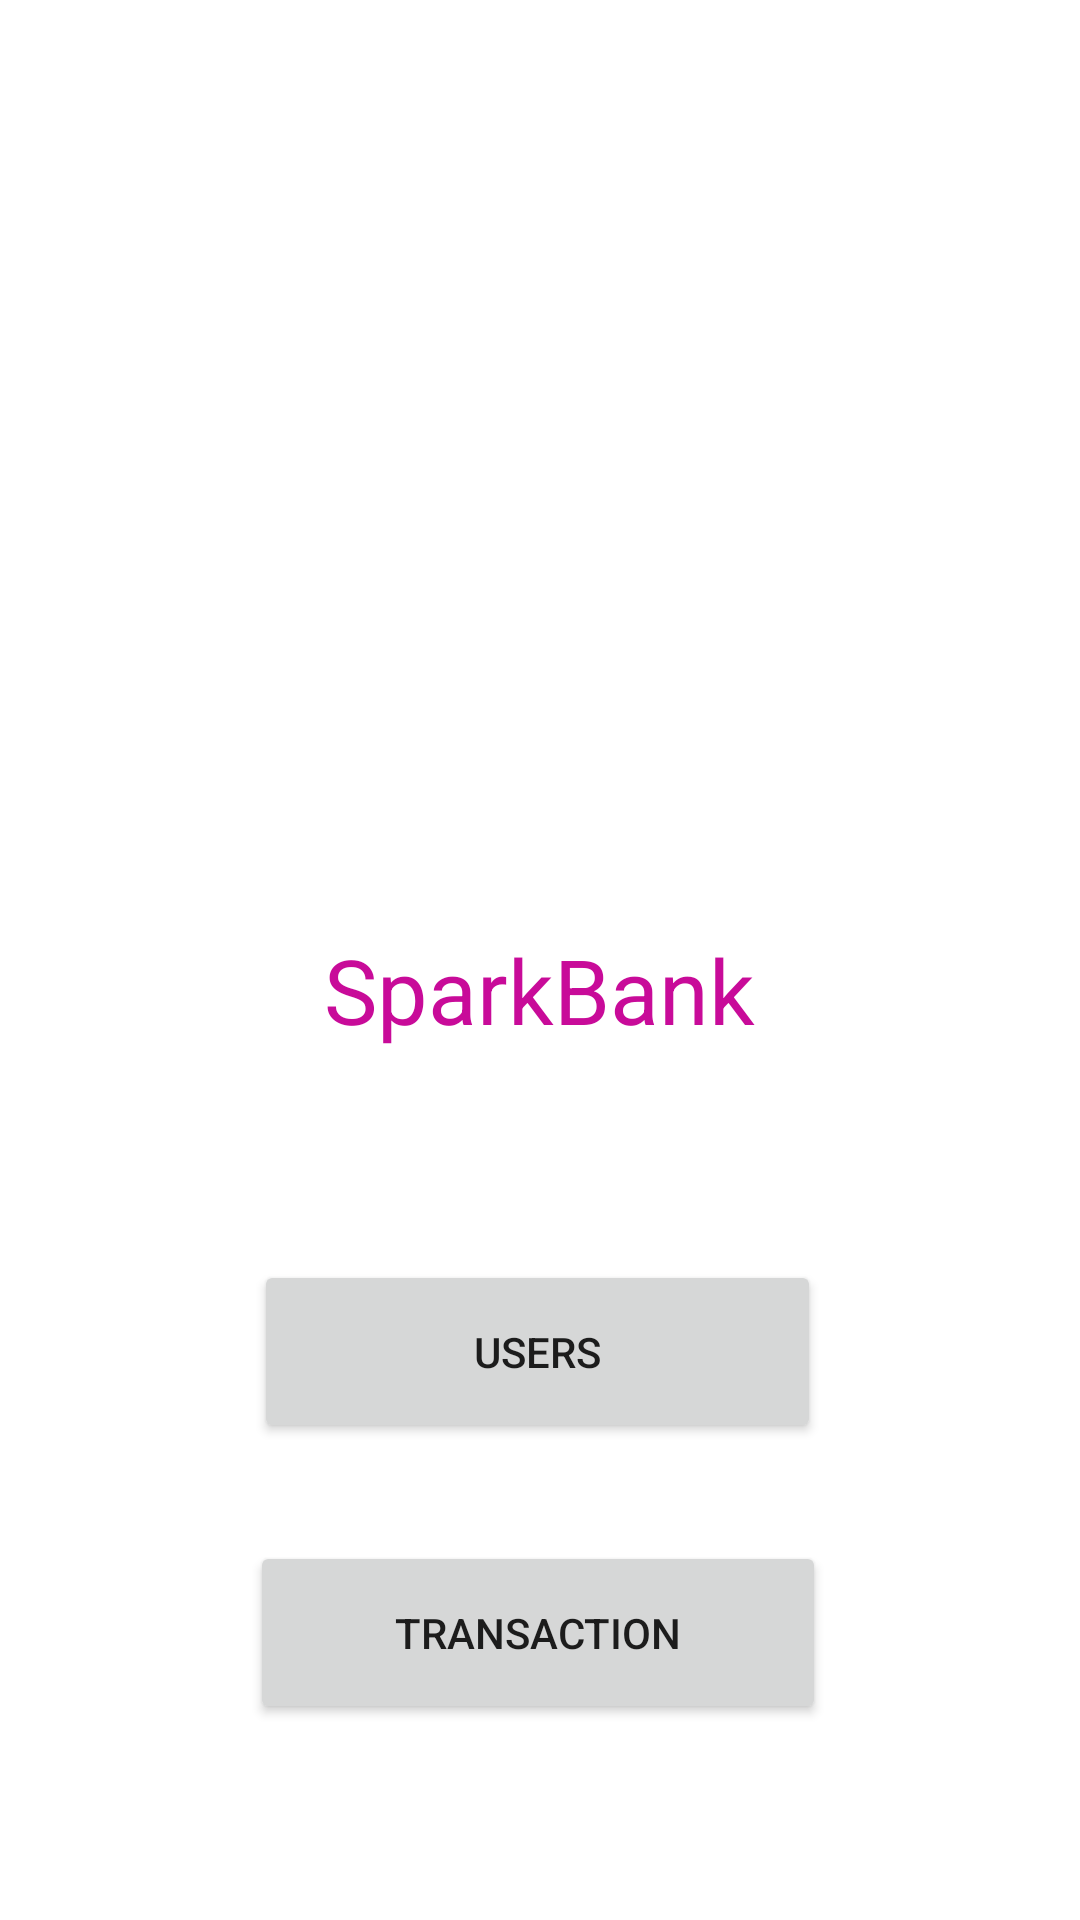

Layout XML and referenced resources for this Android screen:
<!-- AndroidManifest.xml: application theme Theme.SparkBank -->
<!-- res/layout/activity_main.xml -->
<?xml version="1.0" encoding="utf-8"?>
<androidx.constraintlayout.widget.ConstraintLayout xmlns:android="http://schemas.android.com/apk/res/android"
    xmlns:app="http://schemas.android.com/apk/res-auto"
    xmlns:tools="http://schemas.android.com/tools"
    android:layout_width="match_parent"
    android:layout_height="match_parent"
    tools:context=".UserInterface.HomeScreen">


    <ImageView
        android:id="@+id/bank_logo"
        android:layout_width="291dp"
        android:layout_height="289dp"
        app:layout_constraintBottom_toBottomOf="parent"
        app:layout_constraintEnd_toEndOf="parent"
        app:layout_constraintStart_toStartOf="parent"
        app:layout_constraintTop_toTopOf="parent"
        app:layout_constraintVertical_bias="0.308"
        app:srcCompat="@drawable/banklogo" />

    <Button
        android:id="@+id/Users"
        android:layout_width="189dp"
        android:layout_height="61dp"
        android:layout_marginBottom="40dp"
        android:text="Users"
        android:onClick="showAllUsers"
        app:layout_constraintBottom_toBottomOf="parent"
        app:layout_constraintEnd_toEndOf="parent"
        app:layout_constraintHorizontal_bias="0.495"
        app:layout_constraintStart_toStartOf="parent"
        app:layout_constraintTop_toTopOf="parent"
        app:layout_constraintVertical_bias="0.779" />

    <Button
        android:id="@+id/Transaction"
        android:layout_width="192dp"
        android:layout_height="61dp"
        android:text="Transaction"
        android:onClick="showAllTransactions"
        app:layout_constraintBottom_toBottomOf="parent"
        app:layout_constraintEnd_toEndOf="parent"
        app:layout_constraintHorizontal_bias="0.497"
        app:layout_constraintStart_toStartOf="parent"
        app:layout_constraintTop_toTopOf="parent"
        app:layout_constraintVertical_bias="0.887" />

    <TextView
        android:id="@+id/textView"
        android:layout_width="214dp"
        android:layout_height="56dp"
        android:text="SparkBank"
        android:textAlignment="center"
        android:textColor="#C80B99"
        android:textSize="30dp"
        app:layout_constraintBottom_toBottomOf="parent"
        app:layout_constraintEnd_toEndOf="parent"
        app:layout_constraintHorizontal_bias="0.497"
        app:layout_constraintStart_toStartOf="parent"
        app:layout_constraintTop_toTopOf="parent"
        app:layout_constraintVertical_bias="0.53" />

</androidx.constraintlayout.widget.ConstraintLayout>
<!-- resources referenced by this layout -->
<resources>
  <style name="Theme.SparkBank" parent="Theme.MaterialComponents.DayNight.DarkActionBar">
          
          <item name="colorPrimary">@color/purple_500</item>
          <item name="colorPrimaryVariant">@color/purple_700</item>
          <item name="colorOnPrimary">@color/white</item>
          
          <item name="colorSecondary">@color/teal_200</item>
          <item name="colorSecondaryVariant">@color/teal_700</item>
          <item name="colorOnSecondary">@color/black</item>
          
          <item name="android:statusBarColor" tools:targetApi="l">?attr/colorPrimaryVariant</item>
          
      </style>
  <!-- not gathered from this repository: default colours our renderer supplied (Android Studio template values) -->
  <color name="purple_500">#FF6200EE</color>
  <color name="purple_700">#FF3700B3</color>
  <color name="teal_200">#FF03DAC5</color>
  <color name="teal_700">#FF018786</color>
  <color name="black">#FF000000</color>
  <color name="white">#FFFFFFFF</color>
</resources>
